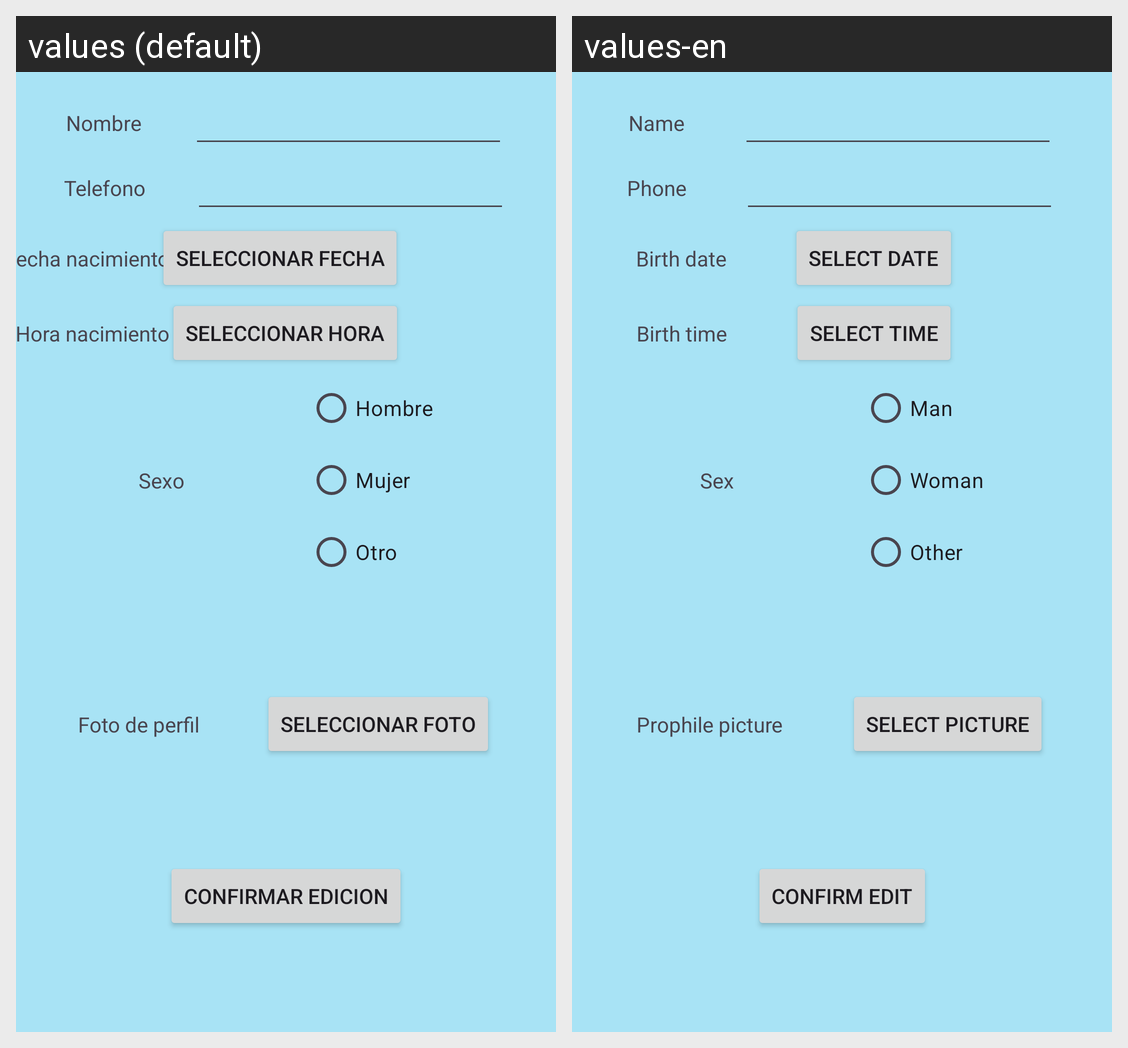

For this localized Android screen grid, give each drawn string resource with its value in every locale shown.
Android screen res/layout/activity_editar_usuario.xml rendered under 2 locales, left to right: values (default), values-en. Device: Nexus 5 (rendered at 1080×1920; each locale shown at half size, 540×960, under a caption strip naming it); theme Theme.PracticaEvaluable1ªEvaluacion_Asensio_Sanchez_Alex.
Strings drawn on this screen, with the default value and each locale's value (text and hints the layout hard-codes, and strings that could not be matched under every locale, appear in the picture but are not listed):

tvNombre
  values: Nombre
  values-en: Name

tvTelefono
  values: Telefono
  values-en: Phone

tvFechaNac
  values: Fecha nacimiento
  values-en: Birth date

botonFecha
  values: Seleccionar fecha
  values-en: Select date

tvHoraNac
  values: Hora nacimiento
  values-en: Birth time

botonHora
  values: Seleccionar hora
  values-en: Select time

tvSexo
  values: Sexo
  values-en: Sex

botonHombre
  values: Hombre
  values-en: Man

botonMujer
  values: Mujer
  values-en: Woman

botonOtro
  values: Otro
  values-en: Other

tvFoto
  values: Foto de perfil
  values-en: Prophile picture

botonFoto
  values: Seleccionar foto
  values-en: Select picture

botonAceptarEditar
  values: Confirmar edicion
  values-en: Confirm edit
